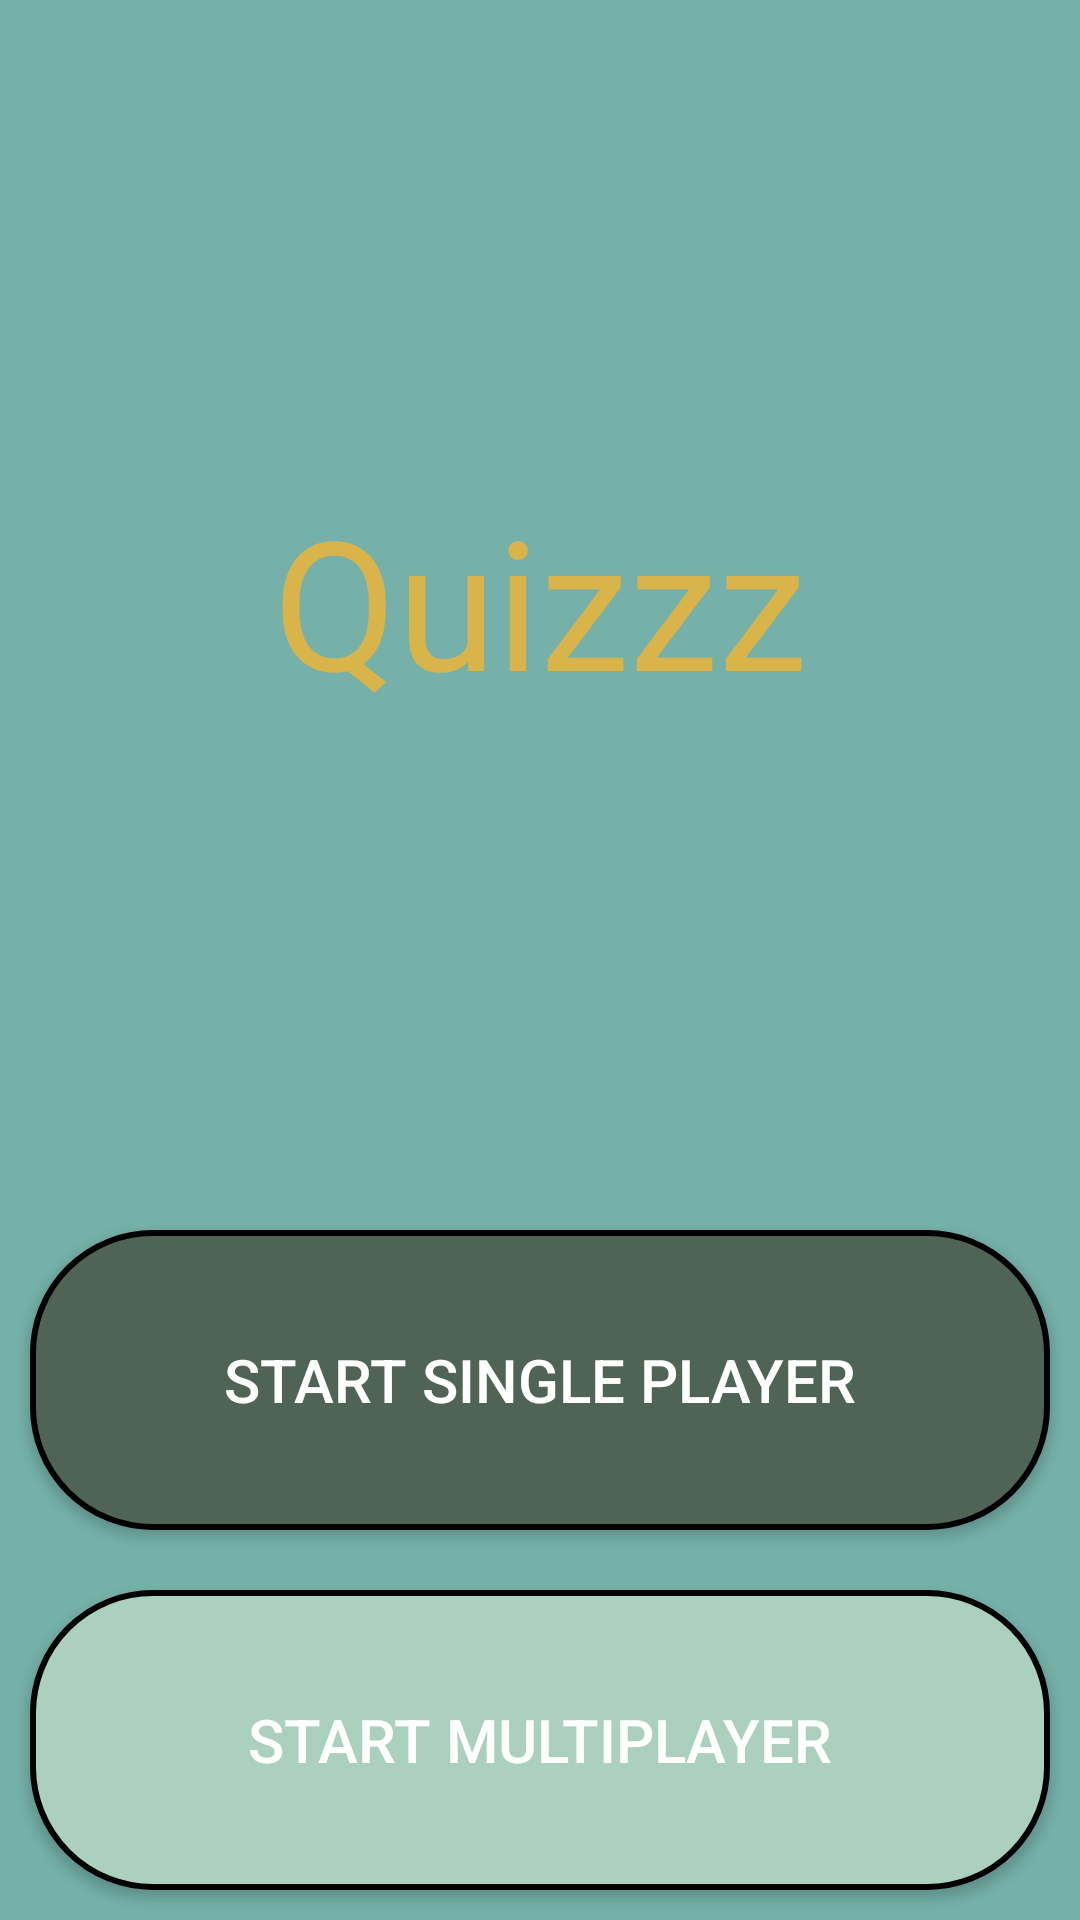

Here is an Android app screen rendered from its layout file. Give the layout XML and the strings, colors and styles it references.
<!-- AndroidManifest.xml: application theme AppTheme -->
<!-- res/layout/activity_main.xml -->
<?xml version="1.0" encoding="utf-8"?>
<LinearLayout xmlns:android="http://schemas.android.com/apk/res/android"
    xmlns:app="http://schemas.android.com/apk/res-auto"
    xmlns:tools="http://schemas.android.com/tools"
    android:layout_width="match_parent"
    android:layout_height="match_parent"
    android:background="@color/background"
    android:orientation="vertical">


    <TextView
        android:id="@+id/textView"
        android:layout_width="match_parent"
        android:layout_height="wrap_content"
        android:layout_margin="10dp"

        android:paddingTop="150dp"
        android:paddingBottom="150dp"
        android:text="@string/app_name"
        android:textAlignment="center"
        android:textColor="#D9B44A"
        android:textSize="60sp"/>

    <Button
        android:layout_width="match_parent"
        android:layout_height="100dp"
        android:layout_margin="10dp"
        android:background="@drawable/rectangle_button"
        android:onClick="startSinglePlayer"


        android:text="@string/start_single_player"
        android:textSize="20sp" />

    <Button
        android:layout_width="match_parent"
        android:layout_height="100dp"
        android:layout_margin="10dp"
        android:background="@drawable/rectangle_button2"
        android:onClick="startMultiPlayer"


        android:text="@string/start_multi_player"
        android:textSize="20sp" />

</LinearLayout>
<!-- resources referenced by this layout -->
<resources>
  <color name="background">#75B1A9</color>
  <!-- drawable rectangle_button (drawable) -->
  <?xml version="1.0" encoding="utf-8"?>
  <shape xmlns:android="http://schemas.android.com/apk/res/android">
      <corners android:radius="40dp"/>
      <stroke
          android:color="#000000"
          android:width="2dp" />
  
      <solid android:color="#4F6457"/>
  
  </shape>
  <!-- drawable rectangle_button2 (drawable) -->
  <?xml version="1.0" encoding="utf-8"?>
  <shape xmlns:android="http://schemas.android.com/apk/res/android">
      <corners android:radius="40dp"/>
      <stroke
          android:color="#000000"
          android:width="2dp"/>
      <solid android:color="#ACD0C0"/>
  
  </shape>
  <string name="app_name">Quizzz</string>
  <string name="start_multi_player">Start Multiplayer</string>
  <string name="start_single_player">Start Single Player</string>
  <style name="AppTheme" parent="Theme.AppCompat.NoActionBar">
          
          <item name="colorPrimary">@color/colorPrimary</item>
          <item name="colorPrimaryDark">@color/colorPrimaryDark</item>
          <item name="colorAccent">@color/colorAccent</item>
      </style>
  <color name="colorPrimary">#3AF008</color>
  <color name="colorPrimaryDark">#00574B</color>
  <color name="colorAccent">#D81B60</color>
</resources>
